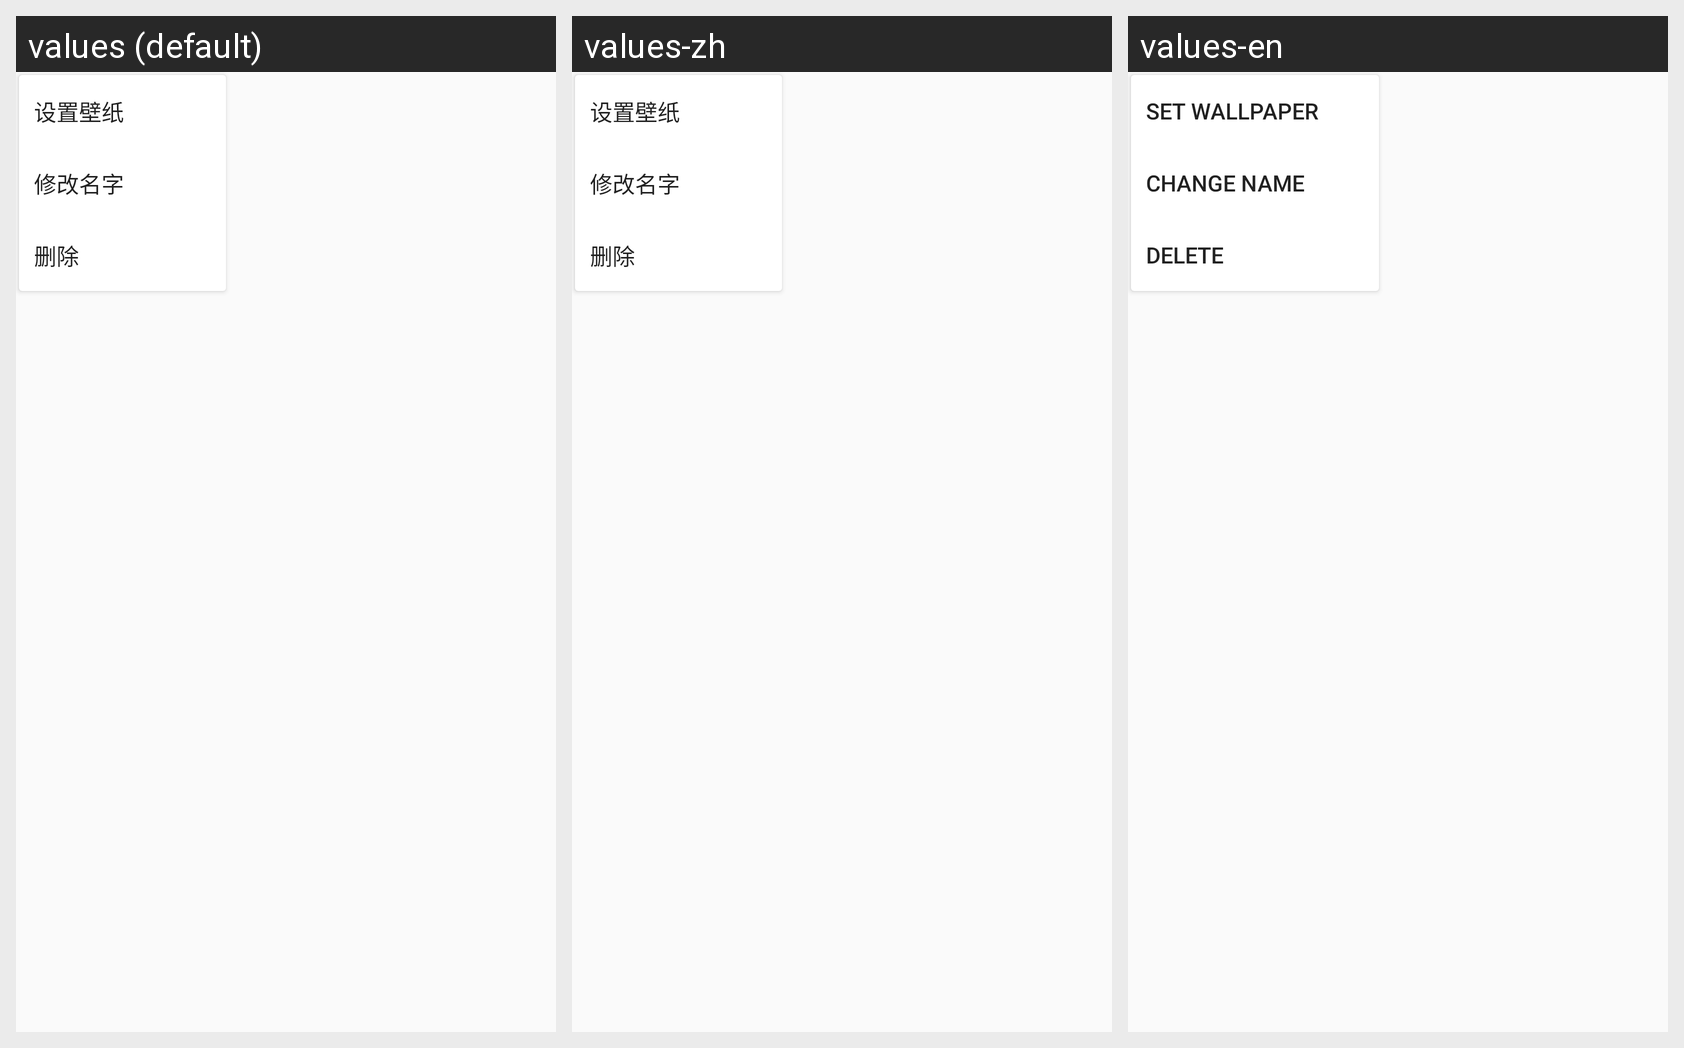

The same Android screen rendered under several of its app's locales, left to right. List the strings drawn on it with the default value and each locale's translation.
Android screen res/layout/opt_layout.xml rendered under 3 locales, left to right: values (default), values-zh, values-en. Device: Nexus 5 (rendered at 1080×1920; each locale shown at half size, 540×960, under a caption strip naming it); theme AppTheme.
Strings drawn on this screen, with the default value and each locale's value (text and hints the layout hard-codes, and strings that could not be matched under every locale, appear in the picture but are not listed):

set_wallpaper
  values: 设置壁纸
  values-zh: 设置壁纸
  values-en: Set wallpaper

edit_name
  values: 修改名字
  values-zh: 修改名字  [not translated; the default value is used]
  values-en: Change name

delete
  values: 删除
  values-zh: 删除  [not translated; the default value is used]
  values-en: Delete
